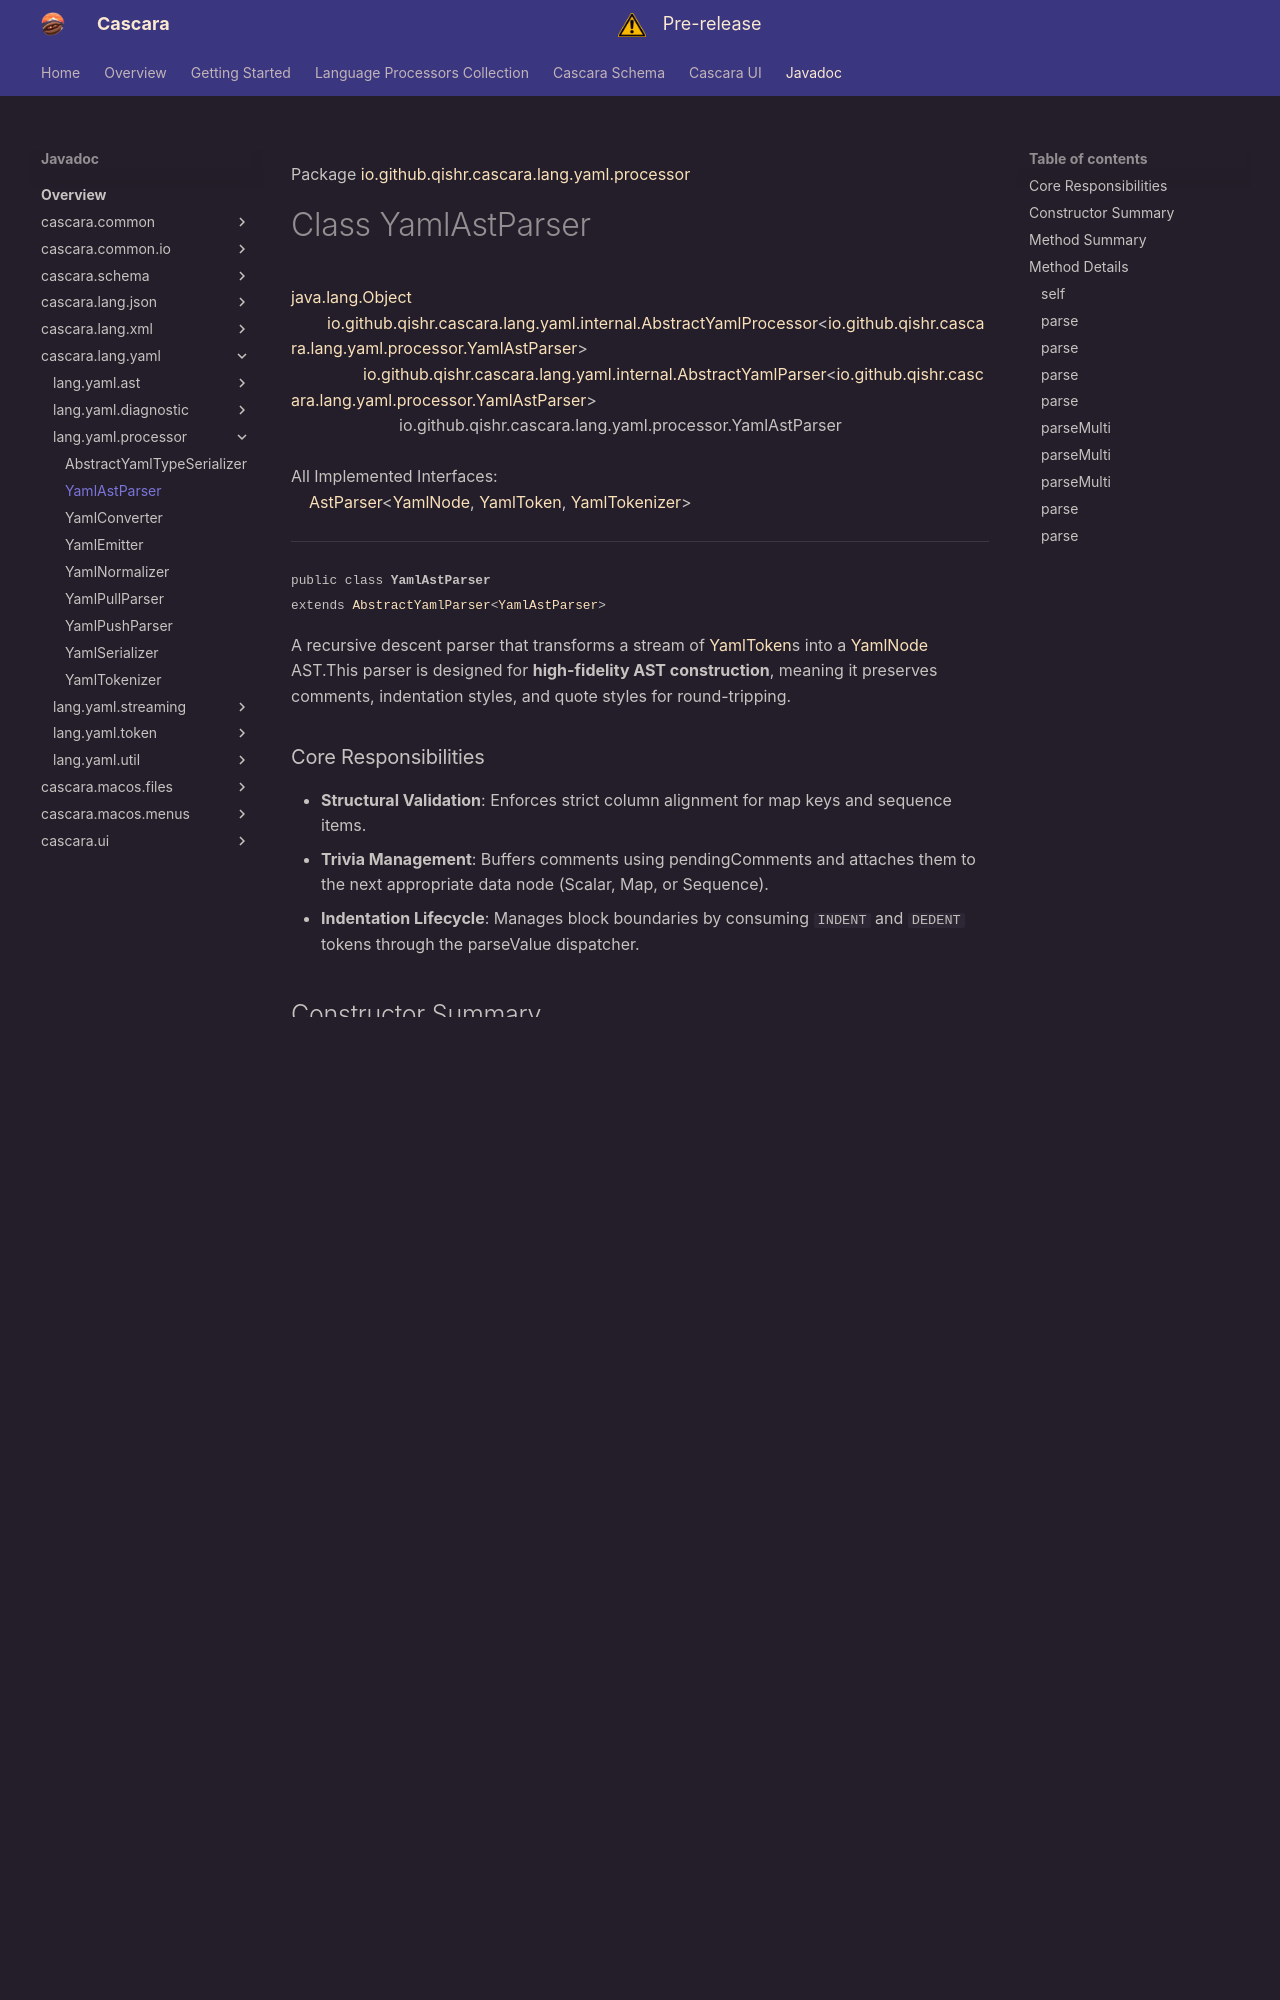

repository: qishr/qishr.github.io · page: javadoc/latest/cascara.lang.yaml/io/github/qishr/cascara/lang/yaml/processor/YamlAstParser/index.html · generator: mkdocs

Package [io.github.qishr.cascara.lang.yaml.processor](index.md)

# Class YamlAstParser
[java.lang.Object](https://docs.oracle.com/en/java/javase/24/docs/api/java.base/java/lang/Object.html)<br/>
        [io.github.qishr.cascara.lang.yaml.internal.AbstractYamlProcessor](https://docs.oracle.com/en/java/javase/24/docs/api/cascara.lang.yaml/io/github/qishr/cascara/lang/yaml/internal/AbstractYamlProcessor.html)<[io.github.qishr.cascara.lang.yaml.processor.YamlAstParser](../../../../../../../io/github/qishr/cascara/lang/yaml/processor/YamlAstParser.md)><br/>
                [io.github.qishr.cascara.lang.yaml.internal.AbstractYamlParser](https://docs.oracle.com/en/java/javase/24/docs/api/cascara.lang.yaml/io/github/qishr/cascara/lang/yaml/internal/AbstractYamlParser.html)<[io.github.qishr.cascara.lang.yaml.processor.YamlAstParser](../../../../../../../io/github/qishr/cascara/lang/yaml/processor/YamlAstParser.md)><br/>
                        io.github.qishr.cascara.lang.yaml.processor.YamlAstParser<br/>
<br/>
All Implemented Interfaces:<br/>
    [AstParser](../../../../../../../../cascara.common/io/github/qishr/cascara/common/lang/processor/AstParser.md)<[YamlNode](../../../../../../../io/github/qishr/cascara/lang/yaml/ast/YamlNode.md), [YamlToken](../../../../../../../io/github/qishr/cascara/lang/yaml/token/YamlToken.md), [YamlTokenizer](../../../../../../../io/github/qishr/cascara/lang/yaml/processor/YamlTokenizer.md)>


----

<span style="font-family: monospace; font-size: 80%;">public class __YamlAstParser__<br/>extends [AbstractYamlParser](https://docs.oracle.com/en/java/javase/24/docs/api/cascara.lang.yaml/io/github/qishr/cascara/lang/yaml/internal/AbstractYamlParser.html)<[YamlAstParser](../../../../../../../io/github/qishr/cascara/lang/yaml/processor/YamlAstParser.md)>
</span>

A recursive descent parser that transforms a stream of [YamlToken](../../../../../../../io/github/qishr/cascara/lang/yaml/token/YamlToken.md)s into a [YamlNode](../../../../../../../io/github/qishr/cascara/lang/yaml/ast/YamlNode.md) AST.This parser is designed for **high-fidelity AST construction**, meaning it preserves
comments, indentation styles, and quote styles for round-tripping.

### Core Responsibilities
* **Structural Validation**: Enforces strict column alignment for map keys and sequence items.
* **Trivia Management**: Buffers comments using pendingComments and attaches them to
  the next appropriate data node (Scalar, Map, or Sequence).
* **Indentation Lifecycle**: Manages block boundaries by consuming `INDENT` and `DEDENT`
  tokens through the parseValue dispatcher.


## Constructor Summary

| Constructor     | Description |
|-----------------|-------------|
| YamlAstParser() |             |
